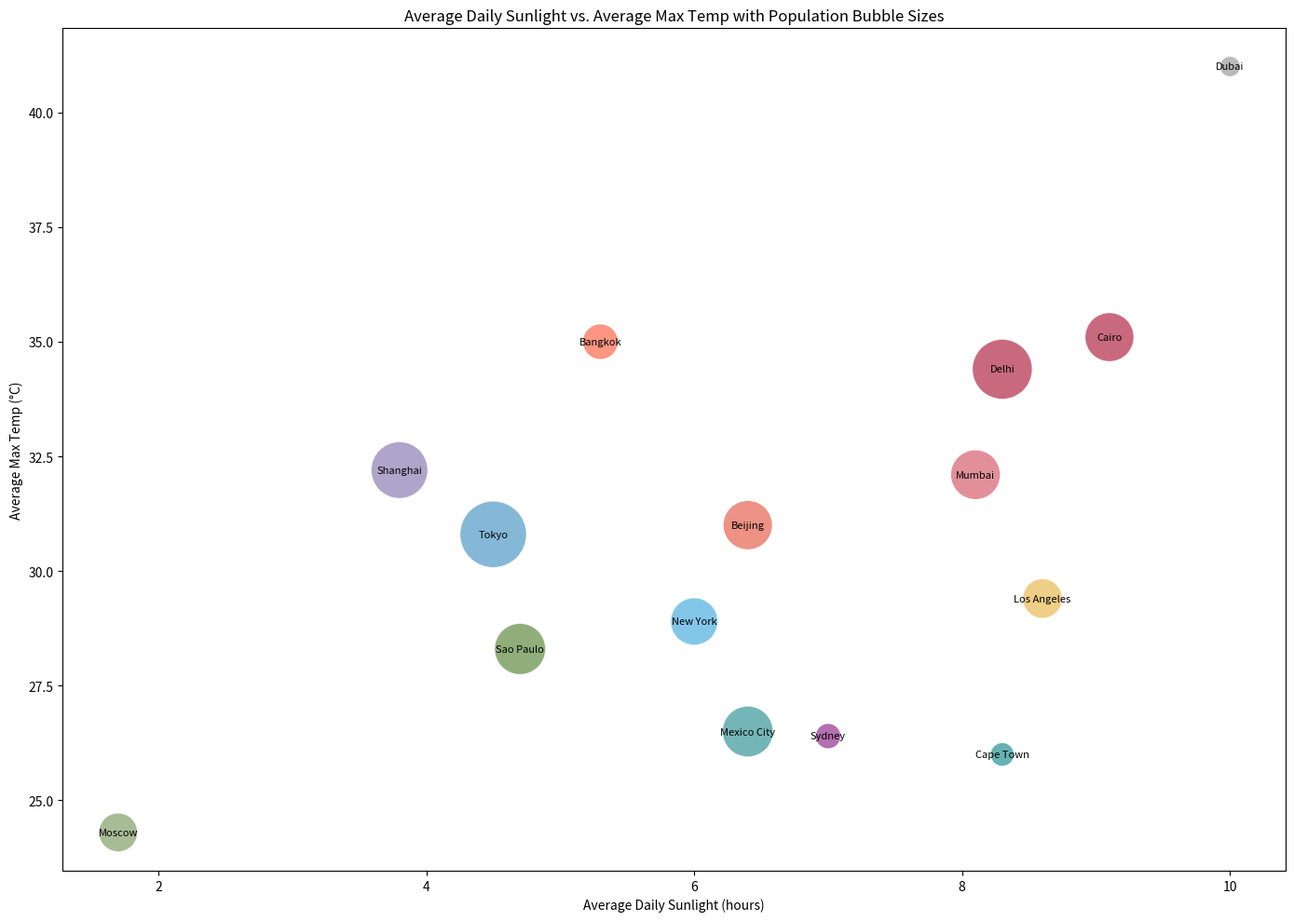

Here is the Python script that generated this plot:

import matplotlib.pyplot as plt
import numpy as np

# Define data points
cities = ['Tokyo', 'Delhi', 'Shanghai', 'Sao Paulo', 'Mumbai', 'Mexico City', 'Beijing', 'Cairo', 'New York', 'Bangkok', 'Los Angeles', 'Moscow', 'Dubai', 'Sydney', 'Cape Town']
sunlight = [4.5, 8.3, 3.8, 4.7, 8.1, 6.4, 6.4, 9.1, 6.0, 5.3, 8.6, 1.7, 10.0, 7.0, 8.3]
max_temps = [30.8, 34.4, 32.2, 28.3, 32.1, 26.5, 31.0, 35.1, 28.9, 35.0, 29.4, 24.3, 41.0, 26.4, 26.0]
populations = [37.4, 30.3, 27.1, 22.0, 20.7, 21.7, 20.4, 20.1, 18.8, 10.5, 13.1, 12.6, 3.4, 5.3, 4.6]  # in millions

# Normalize population for bubble sizes
size_factor = 70
sizes = [p * size_factor for p in populations]

# Define colors
colors = ['#348ABD', '#A60628', '#7A68A6', '#467821', '#CF4457', '#188487', '#E24A33', '#A60628','#30a2da','#fc4f30','#e5ae38','#6d904f','#8b8b8b','#810f7c','#008080']

# Create the plot
plt.figure(figsize=(14,10))
plt.scatter(sunlight, max_temps, s=sizes, c=colors, alpha=0.6, edgecolors='w', linewidth=0.5)

# Create labels and title
plt.title('Average Daily Sunlight vs. Average Max Temp with Population Bubble Sizes')
plt.xlabel('Average Daily Sunlight (hours)')
plt.ylabel('Average Max Temp (°C)')

# Add city labels to the bubbles
for i, city in enumerate(cities):
    plt.text(sunlight[i], max_temps[i], city, ha='center', va='center', fontsize=8)

# Show the plot
plt.tight_layout()
plt.show()
